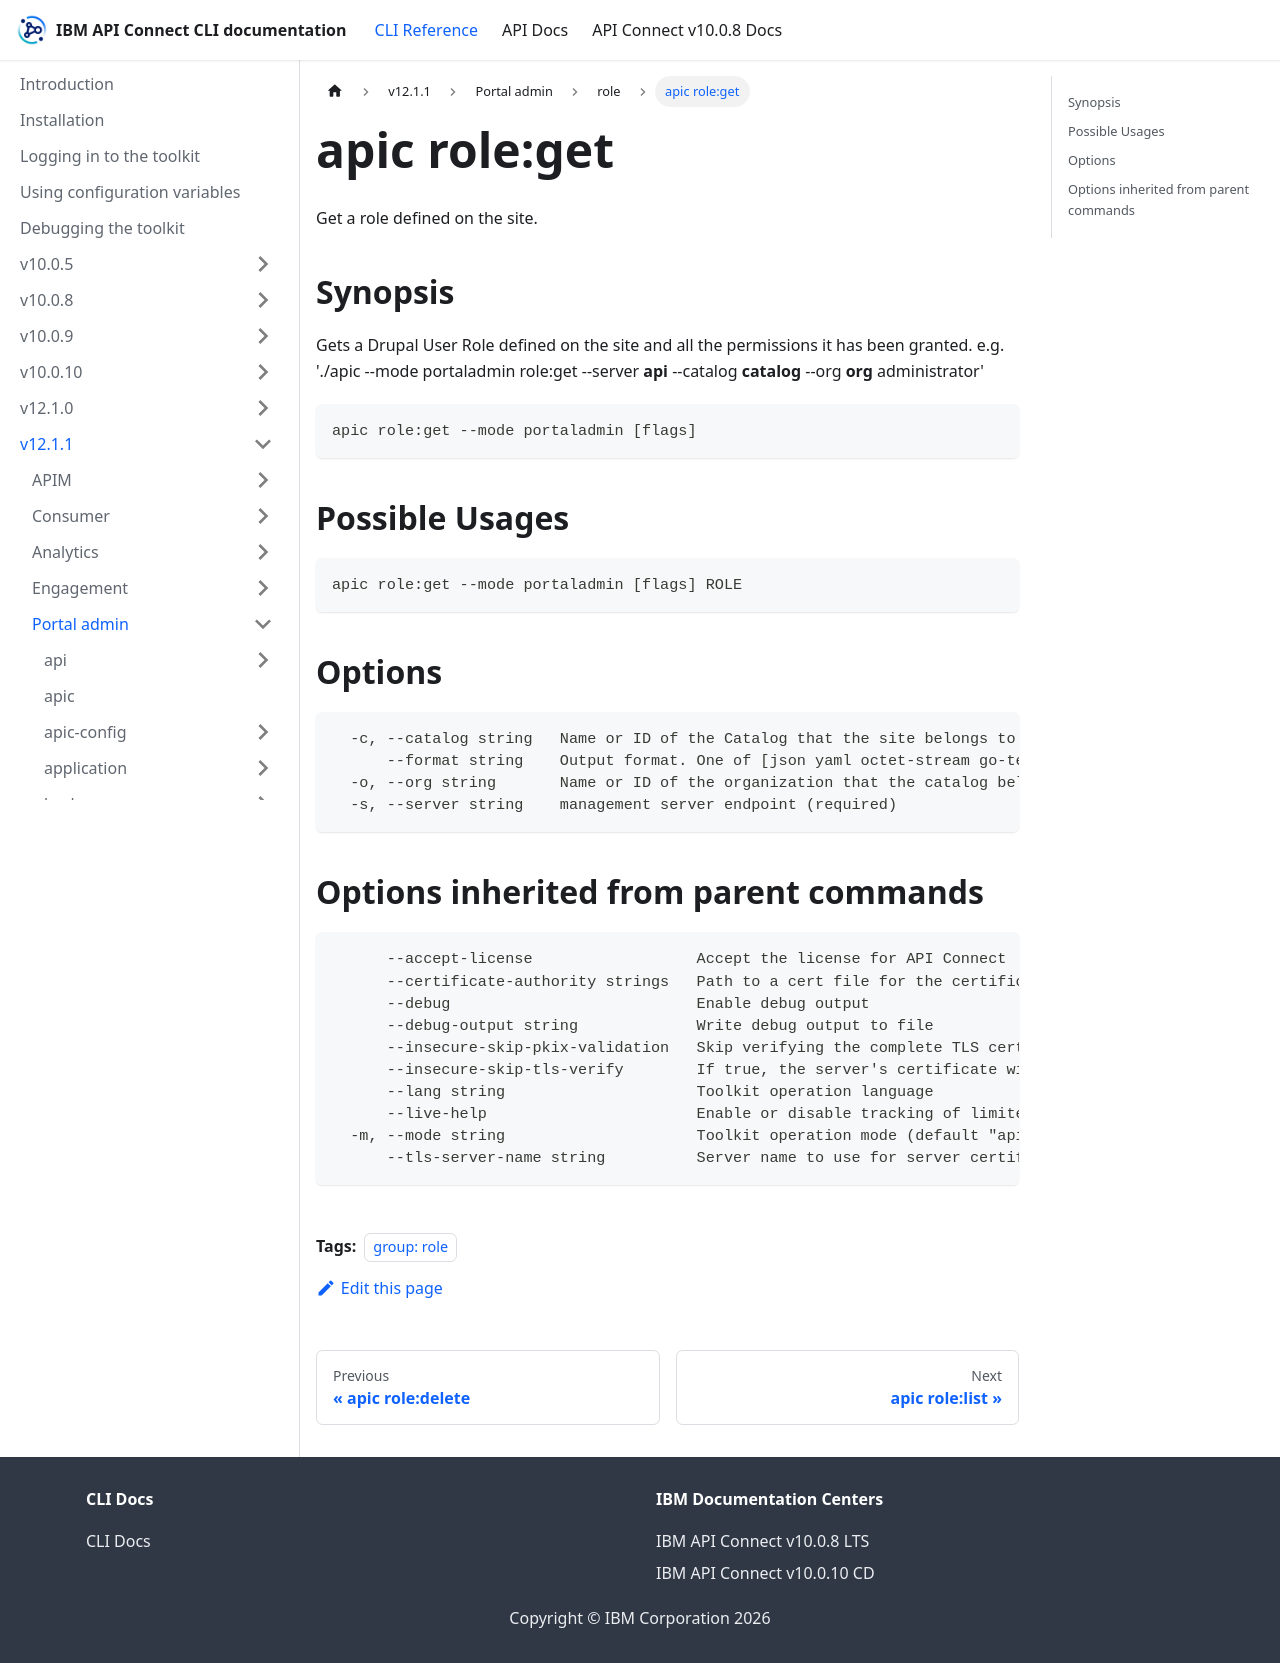

repository: ibm-apiconnect/clidocs · page: docs/v1211/portaladmin/role/apic_role_get.html · generator: docusaurus

---
tags:
- "group: role"
---
# apic role:get

Get a role defined on the site.

## Synopsis

Gets a Drupal User Role defined on the site and all the permissions it has been granted. e.g. './apic --mode portaladmin role:get --server **api** --catalog **catalog** --org **org** administrator'

```
apic role:get --mode portaladmin [flags]
```

## Possible Usages

```
apic role:get --mode portaladmin [flags] ROLE
```

## Options

```
  -c, --catalog string   Name or ID of the Catalog that the site belongs to. (required)
      --format string    Output format. One of [json yaml octet-stream go-template=... go-template-file=...], defaults to yaml.
  -o, --org string       Name or ID of the organization that the catalog belongs to. (required)
  -s, --server string    management server endpoint (required)
```

## Options inherited from parent commands

```
      --accept-license                  Accept the license for API Connect
      --certificate-authority strings   Path to a cert file for the certificate authority
      --debug                           Enable debug output
      --debug-output string             Write debug output to file
      --insecure-skip-pkix-validation   Skip verifying the complete TLS certificate chain (insecure)
      --insecure-skip-tls-verify        If true, the server's certificate will not be checked for validity. This will make your HTTPS connections insecure
      --lang string                     Toolkit operation language
      --live-help                       Enable or disable tracking of limited usage information
  -m, --mode string                     Toolkit operation mode (default "apim")
      --tls-server-name string          Server name to use for server certificate validation. If it is not provided, the hostname used to contact the server is used
```
